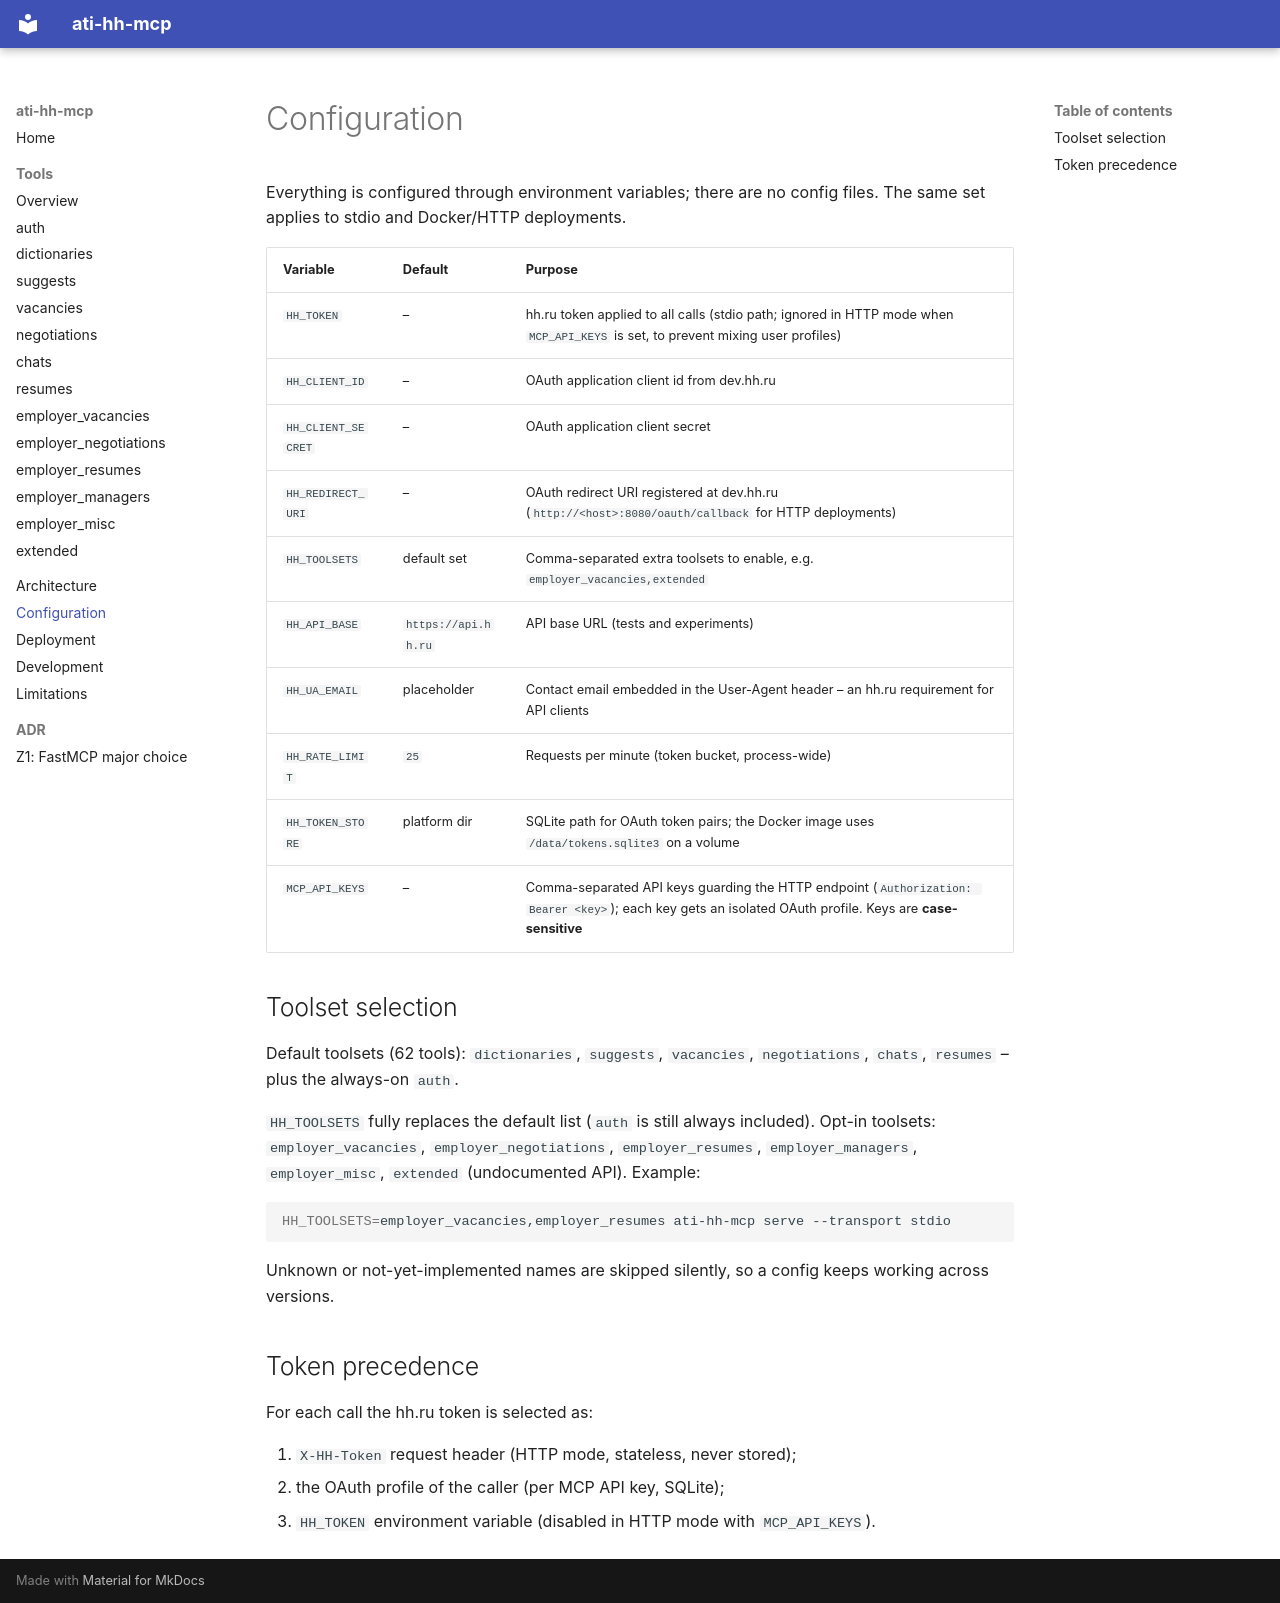

repository: timur-ai/ati-hh-mcp · page: configuration/index.html · generator: mkdocs

# Configuration

Everything is configured through environment variables; there are no config
files. The same set applies to stdio and Docker/HTTP deployments.

| Variable | Default | Purpose |
| --- | --- | --- |
| `HH_TOKEN` | – | hh.ru token applied to all calls (stdio path; ignored in HTTP mode when `MCP_API_KEYS` is set, to prevent mixing user profiles) |
| `HH_CLIENT_ID` | – | OAuth application client id from dev.hh.ru |
| `HH_CLIENT_SECRET` | – | OAuth application client secret |
| `HH_REDIRECT_URI` | – | OAuth redirect URI registered at dev.hh.ru (`http://<host>:8080/oauth/callback` for HTTP deployments) |
| `HH_TOOLSETS` | default set | Comma-separated extra toolsets to enable, e.g. `employer_vacancies,extended` |
| `HH_API_BASE` | `https://api.hh.ru` | API base URL (tests and experiments) |
| `HH_UA_EMAIL` | placeholder | Contact email embedded in the User-Agent header – an hh.ru requirement for API clients |
| `HH_RATE_LIMIT` | `25` | Requests per minute (token bucket, process-wide) |
| `HH_TOKEN_STORE` | platform dir | SQLite path for OAuth token pairs; the Docker image uses `/data/tokens.sqlite3` on a volume |
| `MCP_API_KEYS` | – | Comma-separated API keys guarding the HTTP endpoint (`Authorization: Bearer <key>`); each key gets an isolated OAuth profile. Keys are **case-sensitive** |

## Toolset selection

Default toolsets (62 tools): `dictionaries`, `suggests`, `vacancies`,
`negotiations`, `chats`, `resumes` – plus the always-on `auth`.

`HH_TOOLSETS` fully replaces the default list (`auth` is still always
included). Opt-in toolsets: `employer_vacancies`, `employer_negotiations`,
`employer_resumes`, `employer_managers`, `employer_misc`, `extended`
(undocumented API). Example:

```bash
HH_TOOLSETS=employer_vacancies,employer_resumes ati-hh-mcp serve --transport stdio
```

Unknown or not-yet-implemented names are skipped silently, so a config keeps
working across versions.

## Token precedence

For each call the hh.ru token is selected as:

1. `X-HH-Token` request header (HTTP mode, stateless, never stored);
2. the OAuth profile of the caller (per MCP API key, SQLite);
3. `HH_TOKEN` environment variable (disabled in HTTP mode with
   `MCP_API_KEYS`).
